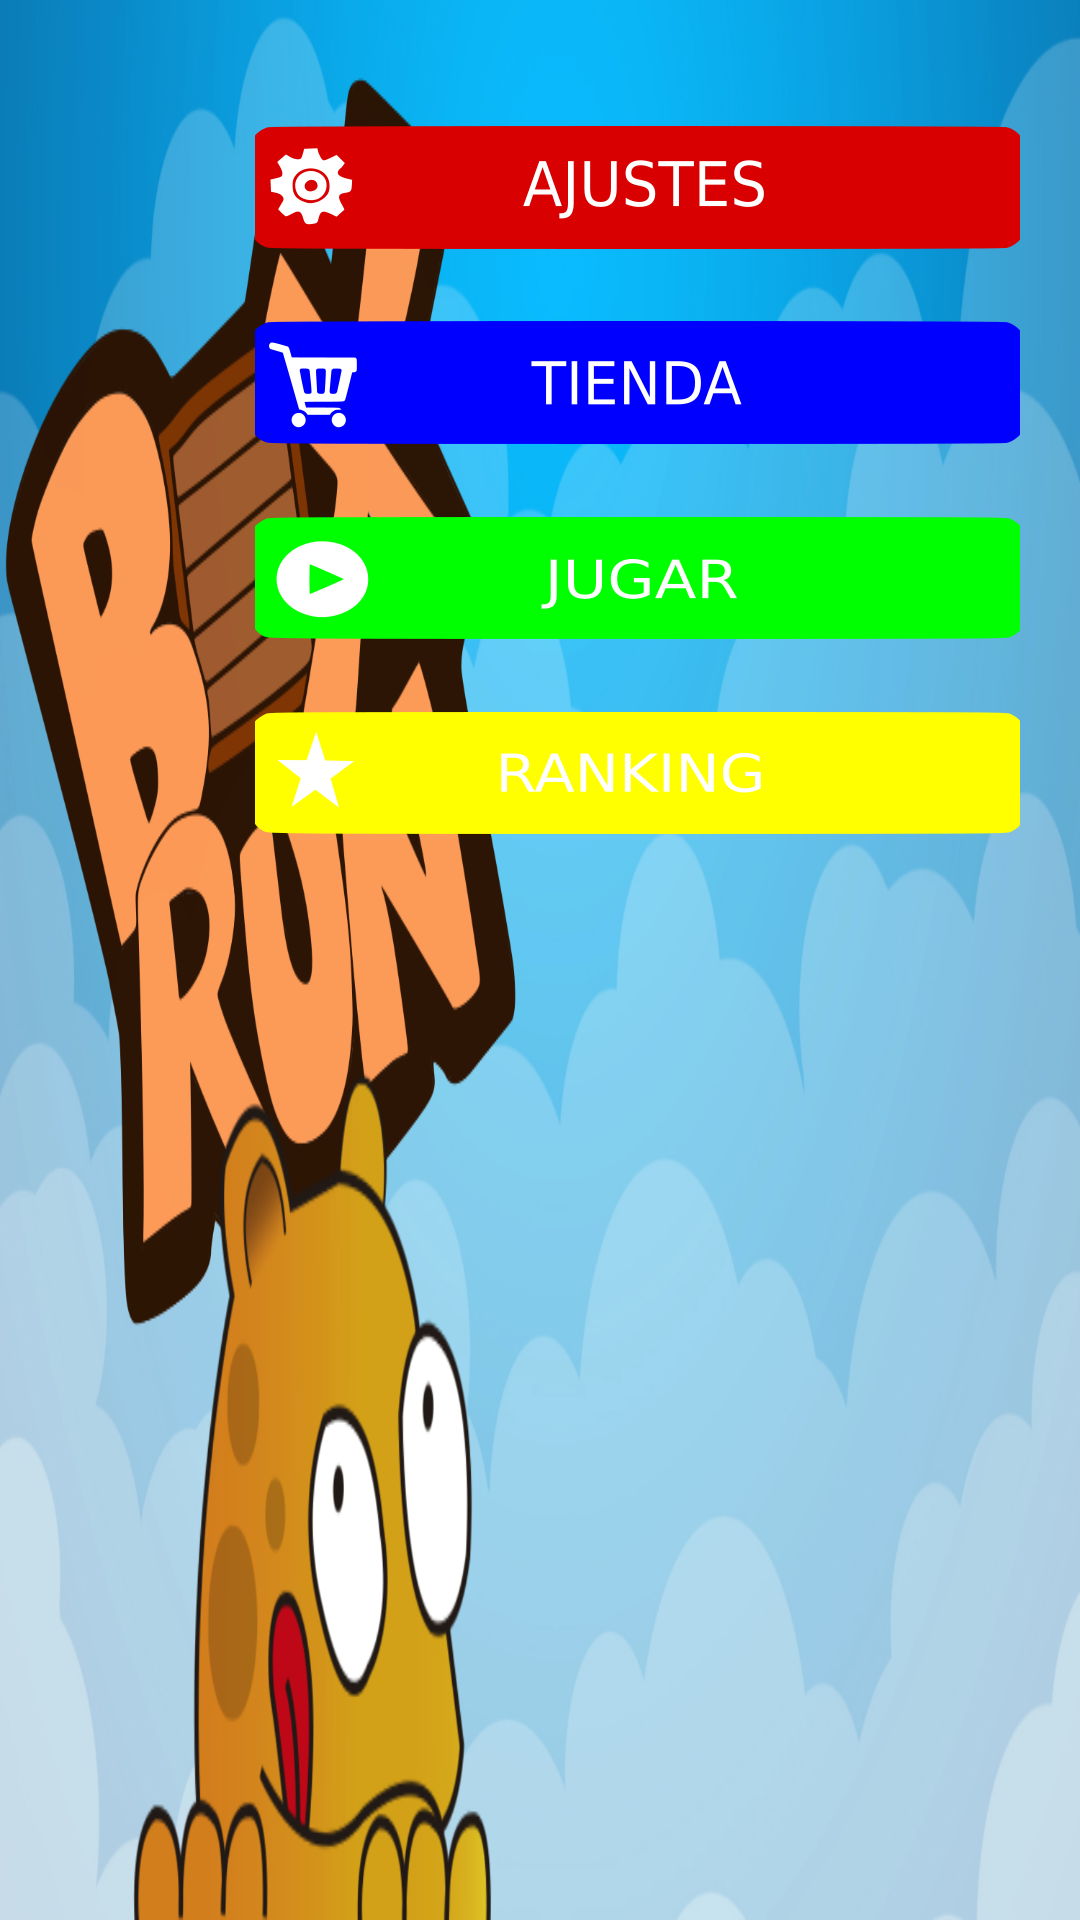

Write the Android layout XML for this screen, with the resource values it uses.
<!-- AndroidManifest.xml: application theme AppTheme -->
<!-- res/layout/activity_pantalla_principal.xml -->
<FrameLayout xmlns:android="http://schemas.android.com/apk/res/android"
    xmlns:tools="http://schemas.android.com/tools"
    android:id="@+id/pantalla_principal"
    android:layout_width="match_parent"
    android:layout_height="match_parent"
    tools:context="com.example.boxrun.Pantalla_principal" >
	
    

    

    <LinearLayout
        android:id="@+id/linear_layout_pantalla_principal"
        android:layout_width="match_parent"
        android:layout_height="match_parent"
        android:layout_gravity="center"
        android:background="@drawable/fondoprincipal"
        android:baselineAligned="false"
        android:clickable="true"
        android:contentDescription="@string/Setting_button_description"
        android:gravity="top"
        android:orientation="vertical"
        android:padding="20dp"
        android:paddingTop="20dp"
        android:tag="@string/fullscreen_content"
        android:weightSum="9000" >

        <ImageButton
            android:id="@+id/imageButton1"
            android:layout_width="255dp"
            android:layout_height="45dp"
            android:layout_gravity="end"
            android:layout_marginTop="20dp"
            android:contentDescription="@string/Setting_button_description"
            android:onClick="ir_a_ajustes"
            android:src="@drawable/buttonsettings" />

        <ImageButton
            android:id="@+id/imageButton2"
            android:layout_width="255dp"
            android:layout_height="45dp"
            android:layout_gravity="end"
             android:onClick="ir_a_tienda"
            android:layout_marginTop="20dp"
            android:contentDescription="@string/Market_button_description"
            android:src="@drawable/buttonmarket" />

        <ImageButton
            android:id="@+id/imageButton3"
            android:layout_width="255dp"
            android:layout_height="45dp"
            android:layout_gravity="end"
             android:onClick="ir_a_jugar"
            android:layout_marginTop="20dp"
            android:contentDescription="@string/Play_button_description"
            android:src="@drawable/buttonplay" />
        
        <ImageButton
            android:id="@+id/imageButton4"
            android:layout_width="255dp"
            android:layout_height="45dp"
            android:layout_gravity="end"
             android:onClick="ir_a_ranking"
            android:layout_marginTop="20dp"
            android:contentDescription="@string/Ranking_button_description"
            android:src="@drawable/buttonranking" />

    </LinearLayout>

</FrameLayout>
<!-- resources referenced by this layout -->
<resources>
  <!-- drawable buttonmarket: png bitmap (drawable-xxhdpi, 7137 bytes) -->
  <!-- drawable buttonplay: png bitmap (drawable-xxhdpi, 7950 bytes) -->
  <!-- drawable buttonranking: png bitmap (drawable-xxhdpi, 6839 bytes) -->
  <!-- drawable buttonsettings: png bitmap (drawable-xxhdpi, 11342 bytes) -->
  <!-- drawable fondoprincipal: png bitmap (drawable-ldpi, 367684 bytes) -->
  <string name="Market_button_description">Market_button_description</string>
  <string name="Play_button_description">Play_button_description</string>
  <string name="Ranking_button_description">Ranking_button_description</string>
  <string name="Setting_button_description">setting_button_description</string>
  <string name="fullscreen_content">fullscreen_content</string>
</resources>
